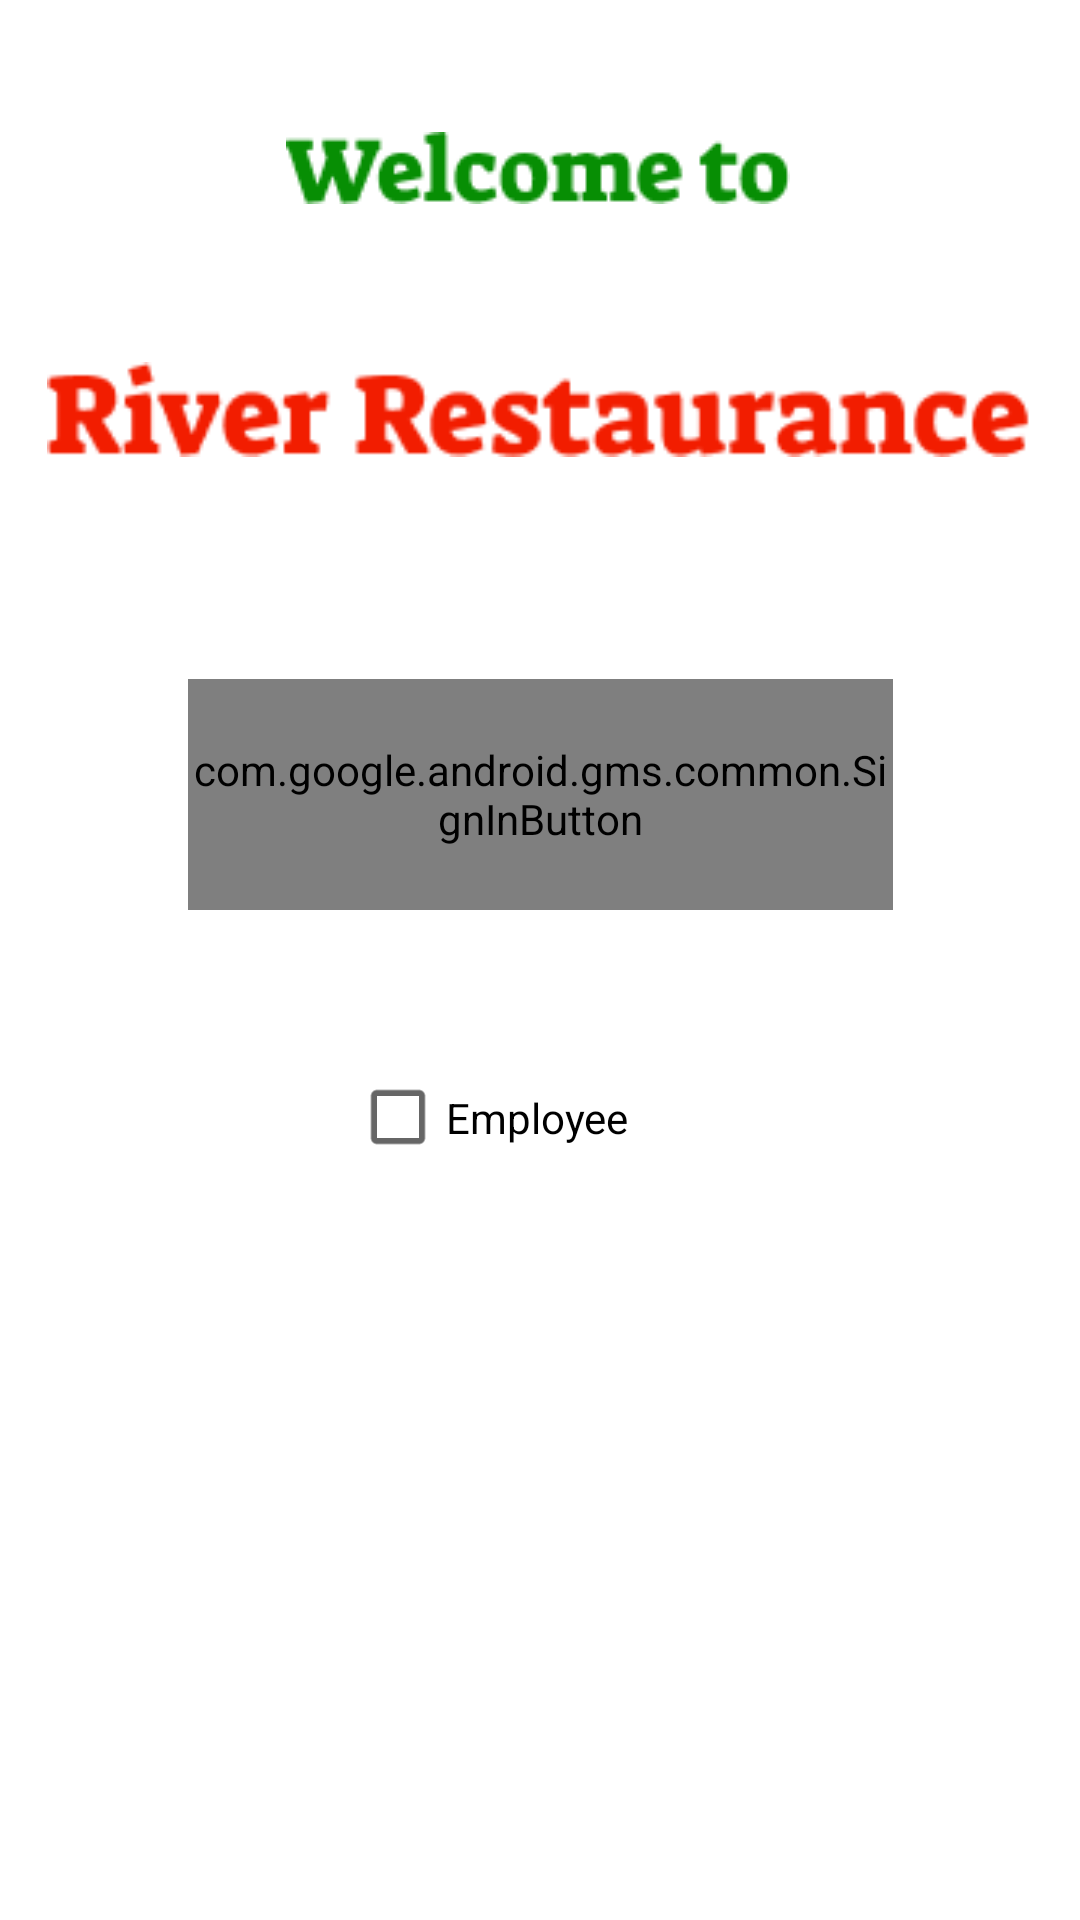

Layout XML and referenced resources for this Android screen:
<!-- AndroidManifest.xml: application theme Theme.08_ThaiHuyHoang_18074161 -->
<!-- res/layout/activity_main.xml -->
<?xml version="1.0" encoding="utf-8"?>
<androidx.constraintlayout.widget.ConstraintLayout xmlns:android="http://schemas.android.com/apk/res/android"
    xmlns:app="http://schemas.android.com/apk/res-auto"
    xmlns:tools="http://schemas.android.com/tools"
    android:layout_width="match_parent"
    android:layout_height="match_parent"
    tools:context=".MainActivity">

    <com.google.android.gms.common.SignInButton
        android:id="@+id/sign_in_button"
        android:layout_width="235dp"
        android:layout_height="77dp"
        app:layout_constraintBottom_toBottomOf="parent"
        app:layout_constraintEnd_toEndOf="parent"
        app:layout_constraintStart_toStartOf="parent"
        app:layout_constraintTop_toTopOf="parent"
        app:layout_constraintVertical_bias="0.402" />

    <ImageView
        android:id="@+id/imageView"
        android:layout_width="328dp"
        android:layout_height="73dp"
        android:layout_marginTop="100dp"
        app:layout_constraintEnd_toEndOf="parent"
        app:layout_constraintHorizontal_bias="0.493"
        app:layout_constraintStart_toStartOf="parent"
        app:layout_constraintTop_toTopOf="parent"
        app:srcCompat="@drawable/red" />

    <ImageView
        android:id="@+id/imageView2"
        android:layout_width="wrap_content"
        android:layout_height="wrap_content"
        android:layout_marginTop="44dp"
        app:layout_constraintEnd_toEndOf="parent"
        app:layout_constraintHorizontal_bias="0.497"
        app:layout_constraintStart_toStartOf="parent"
        app:layout_constraintTop_toTopOf="parent"
        app:srcCompat="@drawable/welcome" />

    <CheckBox
        android:id="@+id/checkBox"
        android:layout_width="126dp"
        android:layout_height="49dp"
        android:layout_marginTop="348dp"
        android:text="Employee"
        app:layout_constraintEnd_toEndOf="parent"
        app:layout_constraintHorizontal_bias="0.498"
        app:layout_constraintStart_toStartOf="parent"
        app:layout_constraintTop_toTopOf="parent" />

    <ImageButton
        android:id="@+id/btnLo"
        android:layout_width="221dp"
        android:layout_height="69dp"
        android:layout_marginBottom="72dp"
        android:background="@null"
        app:layout_constraintBottom_toBottomOf="parent"
        app:layout_constraintEnd_toEndOf="parent"
        app:layout_constraintStart_toStartOf="parent"
        app:srcCompat="@drawable/location" />
</androidx.constraintlayout.widget.ConstraintLayout>
<!-- resources referenced by this layout -->
<resources>
  <!-- drawable red: png bitmap (drawable-v24, 4552 bytes) -->
  <!-- drawable welcome: png bitmap (drawable-v24, 2711 bytes) -->
  <style name="Theme.08_ThaiHuyHoang_18074161" parent="Theme.MaterialComponents.DayNight.DarkActionBar">
          
          <item name="colorPrimary">@color/purple_500</item>
          <item name="colorPrimaryVariant">@color/purple_700</item>
          <item name="colorOnPrimary">@color/white</item>
          
          <item name="colorSecondary">@color/teal_200</item>
          <item name="colorSecondaryVariant">@color/teal_700</item>
          <item name="colorOnSecondary">@color/black</item>
          
          <item name="android:statusBarColor" tools:targetApi="l">?attr/colorPrimaryVariant</item>
          
      </style>
  <!-- not gathered from this repository: default colours our renderer supplied (Android Studio template values) -->
  <color name="purple_500">#FF6200EE</color>
  <color name="purple_700">#FF3700B3</color>
  <color name="teal_200">#FF03DAC5</color>
  <color name="teal_700">#FF018786</color>
  <color name="black">#FF000000</color>
  <color name="white">#FFFFFFFF</color>
</resources>
